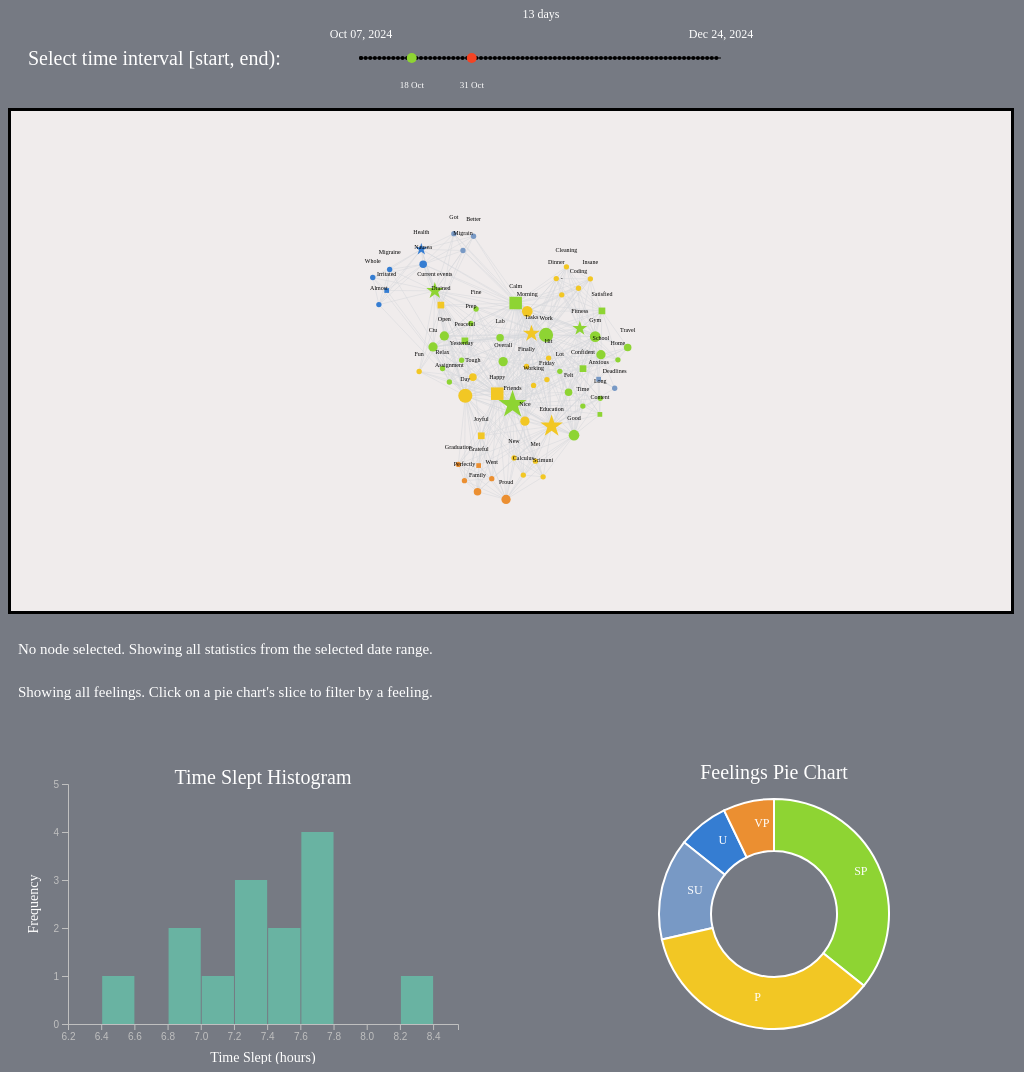
D3 v7 page, settled after 480 driven frames (8 s of simulated time); the page loaded 2 data file(s).


      function toggleLightbox(show) {
        document.getElementById('light').style.display = show ? 'block' : 'none';
        document.getElementById('fade').style.display = show ? 'block' : 'none';
      }
    
// ── public/d3app.js
import * as d3 from "https://cdn.jsdelivr.net/npm/d3@7/+esm"; //import D3

const fontFamily = "Trebuchet MS";

// Maximum date range
// let minDate = "2024-10-10";
let minDate = "2024-10-07";
// Last date is not included in the range
let maxDate = "2024-12-24";

// Selected date range, used for filtering nodes in the graph
// let selectedStartDate = new Date(minDate);
// // It is the maxDate - 1 day
// let selectedEndDate = new Date(new Date(maxDate).setDate(new Date(maxDate).getDate() - 1));
let selectedStartDate = new Date("2024-10-18");
let selectedEndDate = new Date("2024-10-31");

// Selected node, used to display information
let previousNode = null;
let selectedNode = null;
// Links of the selected node
let selectedNodeLinks = [];

// Selected mindState, used to filter nodes in the graph by mindState
let previousMindState = null;
let selectedMindState = null;

// Dictionary of all edges (links), i.e. pairs of nodes in format "node1|node2"
// Used to avoid duplicate edges
// nodeA|nodeB -> count
let link_count = {};

// Load data
let graph = { nodes: [], links: [] };

// let timeSlept; // TODO REMOVE

// node_dates is a dictionary that maps node id to a list of dates
// Important for efficient on click node information
let __node_dates = {};
// date_nodes is a dictionary that maps date to a list of nodes
// Important for efficient filtering of nodes in the graph
let __date_nodes = {};

// Filtered by start and end date
let node_dates = {};
let date_nodes = {};
// node -> color. The most common mindState color of the node
let node_color = {};
// node -> d3.symbol shape
let node_shape = {};

// Frequency of each node
let node_count = {};
// day_stats is a dictionary date -> (mindState, timeSlept)
let day_stats = {};

// D3 areas
let graphArea;
let histogramArea;
let pieChartArea;

const histogramMargin = { top: 20, right: 20, bottom: 40, left: 40 };

// MindState to word mapping
const MINDSTATE_NUMS = {
    "-3": { "name": "Very Unpleasant", "color": "#3B35A2" },
    "-2": { "name": "Unpleasant", "color": "#357DD2" },
    "-1": { "name": "Slightly Unpleasant", "color": "#7899C5" },
     "0": { "name": "Neutral", "color": "#79BBCB" },
     "1": { "name": "Slightly Pleasant", "color": "#8ED433"},
     "2": { "name": "Pleasant", "color": "#F2C724"},
     "3": { "name": "Very Pleasant", "color": "#EB8F31" }
};

// Word to mindState mapping
const MINDSTATE_NUM = {
    "Very Unpleasant": "-3",
    "Unpleasant": "-2",
    "Slightly Unpleasant": "-1",
    "Neutral": "0",
    "Slightly Pleasant": "1",
    "Pleasant": "2",
    "Very Pleasant": "3"
};

loadData().then(() => {
    initAreas();
    visualizeData();
});

function initAreas() {
    // Clear all areas
    graphArea = d3.select("#graph-div").append("svg")
    .attr("width", d3.select("#graph-div").node().clientWidth)
    .attr("height", d3.select("#graph-div").node().clientHeight)

    initHistogramArea();
    initPieChartArea();
}

function initHistogramArea() {
    histogramArea = d3.select("#histogram-div").append("svg")
    .attr("width", d3.select("#histogram-div").node().clientWidth)
    .attr("height", d3.select("#histogram-div").node().clientHeight)
    .append("g")
    .attr("transform", `translate(${histogramMargin.left},${histogramMargin.top})`);
}

function initPieChartArea() {
    const width = d3.select("#piechart-div").node().clientWidth;
    const height = d3.select("#piechart-div").node().clientHeight;

    pieChartArea = d3.select("#piechart-div").append("svg")
        .attr("width", width)
        .attr("height", height)
        .append("g")
        .attr('transform', `translate(${width / 2}, ${height / 2})`);
}

function visualizeData() {
    createTimeInterval();
    drawGraph();
    createSelectedNodeText();
    createSelectedMindStateText();
    drawHistogram();
    drawPieChart();
}

async function loadData() {
    await loadDayStats();
    await loadNodes().then(() => {
        filterNodes();
    });
}

function loadNodes() {
    return d3.csv("data/nodes.csv").then(data => {
        for (let i = 0; i < data.length; i++) {
            const date_node = data[i];
            const date = date_node.date;
            const node = date_node.word;

            // Append date to node_dates
            if (__node_dates[node] === undefined) {
                __node_dates[node] = [];
            }
            __node_dates[node].push(date);

            // Append node to date_nodes
            if (__date_nodes[date] === undefined) {
                __date_nodes[date] = [];
            }
            __date_nodes[date].push(node);

            // Add shape to node_shape
            const type = date_node.type;

            if (type === "association") {
                node_shape[node] = d3.symbolStar;
            } else if (type === "context") {
                node_shape[node] = d3.symbolCircle;
            } else if (type === "description") {
                node_shape[node] = d3.symbolSquare;
            } else {
                console.log("Error: unknown node type: " + type);
            }
        }
    });
}

function filterNodes() {
    node_dates = {};
    date_nodes = {};

    for (let date in __date_nodes) {
        let dDate = new Date(date);
        // Filter by date
        if (!(selectedStartDate <= dDate && dDate <= selectedEndDate)) {
            continue;
        }

        // Filter by mindState
        if (selectedMindState !== null) {
            const mindState = day_stats[date].mindState;

            if (mindState !== selectedMindState)
                continue;
        }

        // Add to date_nodes
        date_nodes[date] = __date_nodes[date];

        // Update node_dates
        for (let i = 0; i < date_nodes[date].length; i++) {
            const node = date_nodes[date][i];

            if (node_dates[node] === undefined) {
                node_dates[node] = [];
            }
            node_dates[node].push(date);
        }
    } 

    loadGraphData();
}

// Load nodes and edges
function loadGraphData() {
    // Clear graph
    graph.nodes = [];
    graph.links = [];

    // Clear node count
    node_count = {};
    // Clear link count
    link_count = {};

    // Use node_dates
    for (let date in date_nodes) {
        // Push all nodes in date_nodes[date] to graph.nodes
        for (let i = 0; i < date_nodes[date].length; i++) {
            const node = date_nodes[date][i];

            // Add node if not already in graph.nodes
            if (node_count[node] === undefined) {
                graph.nodes.push({ id: node });
                node_count[node] = 0;
            }

            // Add edges with other nodes in the same date
            for (let j = 0; j < date_nodes[date].length; j++) {
                if (i === j) {
                    continue;
                }
                const otherNode = date_nodes[date][j];
                // Check both directions to avoid duplicates
                const edge = `${node}|${otherNode}`;
                const reverseEdge = `${otherNode}|${node}`;
                // Add edge if not already in graph.links
                if (link_count[edge] === undefined && link_count[reverseEdge] === undefined) {
                    link_count[edge] = 0;
                    graph.links.push({ source: node, target: otherNode });
                }
                link_count[edge]++;
            }

            // Increment node count
            node_count[node]++;
        }

    }

    // Update selected node
    if (selectedNode && node_dates[selectedNode.id] === undefined) {
        selectedNode = null;
    }

    updateSelectedNodeText();

    // Update colors of the nodes
    setNodeColors();
}

function setNodeColors() {
    // Counter of mindStates for each node
    // node -> { mindState -> frequency }
    let node_mindStates = {};
    // Reset all node colors
    node_color = {};

    // Loop through all nodes
    for (let node in node_dates) {
        // Initialize mindState counter
        node_mindStates[node] = {};
        for (let key in MINDSTATE_NUMS) {
            node_mindStates[node][key] = 0;
        }

        // Loop through all dates
        for (let i = 0; i < node_dates[node].length; i++) {
            const date = node_dates[node][i];
            const mindState = day_stats[date].mindState;
            // Increment mindState counter
            node_mindStates[node][mindState]++;
        }

        // Get the most common mindState
        let maxMindState = "-3";
        for (let key in MINDSTATE_NUMS) {
            if (node_mindStates[node][key] > node_mindStates[node][maxMindState]) {
                maxMindState = key;
            }
        }

        // Set the color of the node
        const color = MINDSTATE_NUMS[maxMindState].color;
        node_color[node] = color;
    }
}

/* CSV file */
function loadDayStats() {
    return d3.csv("data/day_stats.csv").then(data => {
        for (let i = 0; i < data.length; i++) {
            day_stats[data[i].date] = {
                mindState: data[i].mindState,
                timeSlept: data[i].sleep
            };
        }
    });
}

// Create text area for selected node
function createSelectedNodeText() {
    d3.select("#selected-node-div").append("svg")
    .attr("width", d3.select("#selected-node-div").node().clientWidth)
    .attr("height", d3.select("#selected-node-div").node().clientHeight)

    updateSelectedNodeText();
}

// Add selected mindState text
function createSelectedMindStateText() {
    d3.select("#selected-mindstate-div").append("svg")
    .attr("width", d3.select("#selected-mindstate-div").node().clientWidth)
    .attr("height", d3.select("#selected-mindstate-div").node().clientHeight)

    updateSelectedMindStateText();
}

function updateSelectedNodeText() {
    let text;
    if (selectedNode === null) {
        text = 
            "No node selected. Showing all statistics from the selected date range.";
    }
    else {
        text = 'Selected Node: "' + selectedNode.id + '". '
            + "Node count: " + node_count[selectedNode.id]
            + " out of " + getSelectedDatesDiff() + " days.";
    }

    d3.select("#selected-node-div svg").selectAll("*").remove();
    d3.select("#selected-node-div svg").append("text")
    .attr("x", 10)
    .attr("y", 20)
    .attr("fill", "white")
    .attr("font-family", fontFamily)
    .attr("font-size", "15px")
    .text(text);
}

function updateSelectedMindStateText() {
    let text;
    if (selectedMindState === null) {
        text = "Showing all feelings. Click on a pie chart's slice to filter by a feeling.";
    }
    else {
        // Color the text by mindState
        text = 'Selected feeling: <span style="color:' 
            + MINDSTATE_NUMS[selectedMindState].color + ';">' 
            + MINDSTATE_NUMS[selectedMindState].name + '</span>.';
    }

    d3.select("#selected-mindstate-div svg").selectAll("*").remove();
    d3.select("#selected-mindstate-div svg").append("foreignObject")
    .attr("x", 10)
    .attr("y", 10)
    .attr("width", d3.select("#selected-mindstate-div").node().clientWidth)
    .attr("height", d3.select("#selected-mindstate-div").node().clientHeight)
    .append("xhtml:div")
    .style("font-family", fontFamily)
    .style("font-size", "15px")
    .style("color", "white")
    .html(text);
}


function getLinkCount(nodeA, nodeB) {

    const link1 = `${nodeA}|${nodeB}`;
    const link2 = `${nodeB}|${nodeA}`;

    let count = 0;
    if (link_count[link1] !== undefined) {
        count = link_count[link1];
    } else if (link_count[link2] !== undefined) {
        count = link_count[link2];
    } else {
        console.log("Error: link count not found for " + nodeA + " and " + nodeB);
    }

    return count;
}

function linkDistance(link) {
    const count = getLinkCount(link.source.id, link.target.id);

    // return 40;
    // The higher the count, the shorter the distance
    return 20 / count;
}

// function linkCharge(link)

// Return node -> percentage of total nodes
function getNodePercentage(node) {
    let node_percentage = {};
    for (let key in node_count) {
        node_percentage[key] = node_count[key] / graph.nodes.length;
    }
    return node_percentage;
}

function drawGraph() {
    // Clear graph area
    graphArea.selectAll("*").remove();

    // For zooming in and out
    let transform = d3.zoomIdentity;

    const graphWidth = d3.select("#graph-div").node().clientWidth;
    const graphHeight = d3.select("#graph-div").node().clientHeight;

    const simulation = d3.forceSimulation(graph.nodes)
        .force("link", d3.forceLink(graph.links)
            .id(d => d.id)
            .distance(d => linkDistance(d)))
        .force("charge", d3.forceManyBody().strength(-50))
        .force("center", d3.forceCenter(graphWidth / 2, graphHeight / 2));
    
    // Add zooming
    const zoomRect = graphArea.append("rect")
        .attr("width", graphWidth)
        .attr("height", graphHeight)
        .attr("fill", "none")
        .attr("pointer-events", "all")

    const zoom = d3.zoom()
        .scaleExtent([0.5, 64])
        .on("zoom", function(event) {
            transform = event.transform;
            graphArea.attr("transform", event.transform);
        })
        .filter(function(event) {
            // Ignore when CTRL key is pressed
            return !event.ctrlKey;
        });
    
    zoomRect.call(zoom)
        .call(zoom.translateTo, graphWidth / 2, graphHeight / 2);

    // Add links
    const link = graphArea
        .append("g")
        .attr("class", "links")
        .selectAll("line")
        .data(graph.links)
        .enter()
        .append("line")
        // .attr("stroke", "#D4D7DB")
        .attr("stroke", d => setLinkColor(d))
        .attr("stroke-width", 0.5);
    
    // For sizing nodes
    const node_percentage = getNodePercentage(graph.nodes);

    const node = graphArea
        .selectAll(".node")
        .data(graph.nodes)
        .enter()
        .append("path")
        .attr("d", d3.symbol()
            .type(d => node_shape[d.id])
            // .size(d => node_count[d.id] * 20) // Set size based on node count
            .size(d => 1500 * node_percentage[d.id]) // Set size based on node count
        )
        // Update color based on selected node
        .attr("fill", d => d.id === selectedNode?.id ? "#E84C58" : node_color[d.id])
        .on("click", (event, d) => {
            nodeClick(d);
        })
        .call(d3.drag() // Enable drag behavior
            .on("start", (event, d) => {
                if (!event.active) simulation.alphaTarget(0.3).restart();
                d.fx = d.x;
                d.fy = d.y;
            })
            .on("drag", (event, d) => {
                d.fx = event.x;
                d.fy = event.y;
            })
            .on("end", (event, d) => {
                if (!event.active) simulation.alphaTarget(0);
                d.fx = null;
                d.fy = null;
            })
        );

    // Add labels
    const labelTextSize = 6;
    const label = graphArea
        .append("g")
        .attr("class", "labels")
        // Make the text unselectable
        .attr("class", "noselect")
        .selectAll("text")
        .data(graph.nodes)
        .enter()
        .append("text")
        .attr("dy", -15)
        .attr("text-anchor", "middle")
        .text(d => d.id)
        .attr("fill", "black")
        .attr("font-size", d => labelTextSize + "px");

    // Update positions on each tick
    simulation.on("tick", () => {
        link
            .attr("x1", d => d.source.x)
            .attr("y1", d => d.source.y)
            .attr("x2", d => d.target.x)
            .attr("y2", d => d.target.y);

        node
            .attr("transform", d => `translate(${d.x},${d.y})`);

        label
            .attr("x", d => d.x)
            .attr("y", d => d.y);
    });

}

// Set the color of the link based on the selected node
function setLinkColor(link) {
    if (selectedNode === null) {
        return "#D4D7DB";
    }
    for (let i = 0; i < selectedNodeLinks.length; i++) {
        if (link.source.id === selectedNodeLinks[i].source &&
            link.target.id === selectedNodeLinks[i].target) {
            return "#000000";
        }
    }
    return "#D4D7DB";
}

// Select timeSlept values according to the selected date range
// and selected node
// Return an array of timeSlept values
function selectTimeSleptValues() {
    let timeSleptValues = [];
    if (selectedNode === null) {
        // Select all times from start to end date
        for (let date in date_nodes) {
            const dDate = new Date(date);
            if (selectedStartDate <= dDate && dDate <= selectedEndDate) {
                timeSleptValues.push(parseFloat(day_stats[date].timeSlept));
            }
        }
    } else {
        // Select times from selected node
        for (let i = 0; i < node_dates[selectedNode.id].length; i++) {
            const date = node_dates[selectedNode.id][i];
            const dDate = new Date(date);
            if (selectedStartDate <= dDate && dDate <= selectedEndDate) {
                timeSleptValues.push(parseFloat(day_stats[date].timeSlept, 10));
            }
        }
    }

    return timeSleptValues;
}

function drawHistogram() {
    const histogramWidth = 
        450 - histogramMargin.left - histogramMargin.right;
    const histogramHeight = 
        300 - histogramMargin.top - histogramMargin.bottom;

    // Clear histogram area 
    histogramArea.selectAll("*").remove();

    // Add title
    histogramArea.append("text")
        .attr("x", histogramWidth / 2)
        .attr("y", 0)
        .attr("text-anchor", "middle")
        .attr("fill", "white")
        .attr("font-family", fontFamily)
        .attr("font-size", "20px")
        .text("Time Slept Histogram");

    // Prepare data and set scales
    const timeSleptValues = selectTimeSleptValues();
    const x = d3.scaleLinear()
        .domain([d3.min(timeSleptValues) - 0.3, d3.max(timeSleptValues) + 0.3])
        .range([0, histogramWidth]);

    const histogram = d3.histogram()
        .value(d => d) // TimeSlept values already processed
        .domain(x.domain())
        .thresholds(x.ticks(10));

    const bins = histogram(timeSleptValues);

    const y = d3.scaleLinear()
        .domain([0, d3.max(bins, d => d.length) + 1]) // Max frequency + 1
        // .domain([0, getSelectedDatesDiff()]) // Max frequency is the number of days
        .range([histogramHeight, 0]);

    // Add x-axis
    histogramArea.append("g")
        .attr("transform", `translate(0,${histogramHeight})`) // Place at the bottom
        .call(d3.axisBottom(x));

    // Add x-axis label
    histogramArea.append("text")
        .attr("x", histogramWidth / 2)
        .attr("y", histogramHeight + histogramMargin.bottom - 2) // Below the axis
        .attr("text-anchor", "middle")
        .attr("fill", "white")
        .attr("font-family", fontFamily)
        .attr("font-size", "14px")
        .text("Time Slept (hours)")

    // Add y-axis
    histogramArea.append("g")
        // Integers only
        .call(d3.axisLeft(y)
            .ticks(y.domain()[1])
                .tickFormat(d3.format("d")));
    
    // Add y-axis label
    histogramArea.append("text")
        .attr("transform", "rotate(-90)")
        .attr("y", -histogramMargin.left + 10) // Above the axis
        .attr("x", -histogramHeight / 2)
        .attr("text-anchor", "middle")
        .attr("fill", "white")
        .attr("font-family", fontFamily)
        .attr("font-size", "14px")
        .text("Frequency");

    // Do not draw if no data
    if (timeSleptValues.length === 0) {
        return;
    }

    const tooltip = getToolTip();
 
    // Append bars to the histogram
    histogramArea.selectAll("rect")
        .data(bins)
        .enter()
        .append("rect")
        .attr("x", d => x(d.x0) + 1) // Bar starting position
        .attr("y", histogramHeight) // Start from bottom
        .attr("width", d => Math.max(0, x(d.x1) - x(d.x0) - 1)) // Handle thin bars
        .attr("height", 0) // Start with height 0
        .style("fill", "#69b3a2")
        .transition()
        .duration(1000)
        .attr("y", d => y(d.length)) // Transition to final height
        .attr("height", d => histogramHeight - y(d.length)); // Transition height

    // Add tooltip on hover
    histogramArea.selectAll("rect")
        .on('mouseover', function (event, d) {
            // Tooltip logic on hover
            tooltip.transition().duration(200).style('opacity', 1);
            tooltip.html(`${d.length}/${getSelectedDatesDiff()} days `
                + `<br> ${d.x0.toFixed(1)} - ${d.x1.toFixed(1)} hours`)
                .style('left', (event.pageX + 10) + 'px')
                .style('top', (event.pageY - 20) + 'px');
            d3.select(this).transition().duration(200).attr('transform', 'scale(1.01)');
        })
        .on('mouseout', function () {
            // Tooltip hide logic
            tooltip.transition().duration(200).style('opacity', 0);
            d3.select(this).transition().duration(200).attr('transform', 'scale(1)');
        })
}

// Return a counter of mindState -> frequency in the selected date range
function getMindStateValues() {
    let mindStateValues = {};
    if (selectedNode === null) {
        // Select all times from start to end date from day_stats
        // Loop through all dates in [selectedStartDate, selectedEndDate]
        for (let date = new Date(selectedStartDate); 
                date <= selectedEndDate; date.setDate(date.getDate() + 1)) {
            
            // Transform date to string in format "YYYY-MM-DD"
            const dateString = date.toISOString().split('T')[0];

            // Skip date that is not in date_nodes
            if (date_nodes[dateString] === undefined)
                continue;

            // Check if date exists in day_stats
            if (day_stats[dateString] !== undefined) {
                const mindState = day_stats[dateString].mindState;
                // Add to mindStateValues
                if (mindStateValues[mindState] === undefined) {
                    mindStateValues[mindState] = 0;
                }
                mindStateValues[mindState]++;
            }
        }
    } else {
        // Select times from selected node
        for (let i = 0; i < node_dates[selectedNode.id].length; i++) {
            const date = node_dates[selectedNode.id][i];
            const dDate = new Date(date);
            if (selectedStartDate <= dDate && dDate <= selectedEndDate) {
                const mindState = day_stats[date].mindState;
                // Add to mindStateValues
                if (mindStateValues[mindState] === undefined) {
                    mindStateValues[mindState] = 0;
                }
                mindStateValues[mindState]++;
            }
        }
    }

    // Make into an array of objects
    // with key "category" and value "value"
    mindStateValues = Object.keys(mindStateValues).map(key => {
        return { 
            category: MINDSTATE_NUMS[key].name,
            value: mindStateValues[key],
            color: MINDSTATE_NUMS[key].color
        };
    });

    return mindStateValues;
}

function drawPieChart() {
    // Clear pie chart area
    pieChartArea.selectAll("*").remove();

    // Data for the pie chart
    const mindStateData = getMindStateValues();

    const margin = { top: 30, right: 20, bottom: 20, left: 20 };
    const titleHeight = 20;

    // Chart dimensions
    const width = 300 - margin.left - margin.right;
    const height = 300 - margin.top - margin.bottom - titleHeight;

    const radius = Math.min(width, height) / 2;

    // Create the pie generator
    const pie = d3.pie()
        .value(d => d.value);

    // Create the arc generator
    const arc = d3.arc()
        .innerRadius(63) // For a hole in the middle
        .outerRadius(radius);

    // Create a tooltip
    const tooltip = getToolTip();

    // Animation flag
    let animationDone = false;

    // Bind data to pie slices
    const slices = pieChartArea.selectAll('path')
        .data(pie(mindStateData.sort(
            // Transform to nums and sort
            (a, b) => parseInt(MINDSTATE_NUM[a.category]) - parseInt(MINDSTATE_NUM[b.category]))))
        .enter()
        .append('path')
        .attr('d', arc)
        .attr('fill', d => d.data.color) // Use `color` from data
        .attr('stroke', 'white')
        .style('stroke-width', '2px')
        .on('mouseover', function (event, d) {
            // Wait for animation to finish
            if (!animationDone) return;

            // Tooltip logic on hover
            tooltip.transition().duration(200).style('opacity', 1);
            tooltip.html(`${d.data.category}: ` +
                    `${d.data.value}/${getSelectedDatesDiff()} days`)
                .style('left', (event.pageX + 10) + 'px')
                .style('top', (event.pageY - 20) + 'px');
            d3.select(this).transition().duration(200).attr('transform', 'scale(1.08)');
        })
        .on('mouseout', function () {
            // Wait for animation to finish
            if (!animationDone) return;

            // Tooltip hide logic
            tooltip.transition().duration(200).style('opacity', 0);
            d3.select(this).transition().duration(200).attr('transform', 'scale(1)');
        })
        // Filter nodes by mindState on click
        .on('click', function (event, d) {
            // Remove tooltip HTML
            tooltip.remove();
            pieChartSliceClick(d);
        })
        // Animation of slices on load
        .each(function (d) {
            this._current = { startAngle: 0, endAngle: 0 };
        })
        .transition()
        .duration(500)
        .attrTween('d', function (d) {
            const interpolate = d3.interpolate(this._current, d);
            this._current = interpolate(1);
            return function (t) {
                return arc(interpolate(t));
            };
        })
        .on('end', () => {
            animationDone = true;
        });
    
    const shortenText = {
        "Very Unpleasant": "VU",
        "Unpleasant": "U",
        "Slightly Unpleasant": "SU",
        "Neutral": "N",
        "Slightly Pleasant": "SP",
        "Pleasant": "P",
        "Very Pleasant": "VP"
    };

    // Add labels to slices
    pieChartArea.selectAll('text')
        .data(pie(mindStateData))
        .enter()
        .append('text')
        .attr('transform', d => `translate(${arc.centroid(d)})`)
        .text(d => shortenText[d.data.category])
        .style('font-size', '12px')
        .style('fill', 'white');

    // Title
    pieChartArea.append("text")
        .attr("x", 0)
        .attr("y", -height / 2 - titleHeight)
        .attr("text-anchor", "middle")
        .attr("fill", "white")
        .attr("font-family", fontFamily)
        .attr("font-size", "20px")
        .text("Feelings Pie Chart");

}

function getToolTip() {
    return d3.select('body').append('div')
        .attr('class', 'tooltip')
        .style('opacity', 0)
        // Font styling
        .style('font-size', '11px')
        .style('font-family', fontFamily)
        .style('color', 'white')
        // Set background color
        .style('background', "#767A83")
        .style('position', 'absolute')
        .style('border', '1px solid #ccc')
        .style('border-radius', '4px')
        .style('padding', '8px')
        .style('pointer-events', 'none')
        .style('box-shadow', '0 4px 6px rgba(0, 0, 0, 0.1)');
}

function pieChartSliceClick(slice) {
    // Update selected mindState
    previousMindState = selectedMindState;
    selectedMindState = MINDSTATE_NUM[slice.data.category];

    // If clicked on the same slice, reset the selected mindState
    if (selectedMindState !== null && previousMindState === selectedMindState)
        selectedMindState = null;

    updateSelectedMindStateText();
    updateAllCharts();
}

function nodeClick(d) {
    // Update selected node
    previousNode = selectedNode;
    selectedNode = d;

    // If clicked on the same node, reset the selected node
    if (selectedNode !== null && previousNode === selectedNode)
        selectedNode = null;

    // Update links
    updateSelectedNodeLinks();

    updatedClickedNodeColor();

    // Update node information
    updateSelectedNodeText();
    updateHistogramPieChart();
}

function updateSelectedNodeLinks() {
    selectedNodeLinks = [];

    // Return if no node is selected
    if (selectedNode === null)
        return;

    // Find all links that contain the selected node
    for (let node in node_dates) {
        if (node === selectedNode.id) continue;
        const link1 = `${selectedNode.id}|${node}`;
        if (link_count[link1] !== undefined && link_count[link1] > 0) {
            // Push the link
            selectedNodeLinks.push({ source: selectedNode.id, target: node });
        }
        
        const link2 = `${node}|${selectedNode.id}`;
        if (link_count[link2] !== undefined && link_count[link2] > 0) {
            // Push the link
            selectedNodeLinks.push({ source: node, target: selectedNode.id });
        }
    }
}

// Set the color of the clicked node to a different color
function updatedClickedNodeColor() {
    // Reset the previous node color
    if (previousNode !== null) {
        graphArea.selectAll("path")
            .filter(d => d.id === previousNode.id)
            .attr("fill", node_color[previousNode.id]);
        
        // Reset the links
        graphArea.selectAll("line")
            .attr("stroke", "#D4D7DB");
    }

    // Return if no node is selected
    if (selectedNode === null)
        return;

    // Change the color of the selected node
    graphArea.selectAll("path")
        .filter(d => d.id === selectedNode.id)
        .attr("fill", "#E84C58");

    // Change color of the links for the selected node
    graphArea.selectAll("line")
        .attr("stroke", d => setLinkColor(d));
}

function createTimeInterval() {
    // Initialize SVG dimensions
    // const svgWidth = 1000;
    // const svgHeight = 200;
    const svgWidth = d3.select("#time-interval-div").node().clientWidth;
    const svgHeight = d3.select("#time-interval-div").node().clientHeight;
    const padding = 70;

    // Create SVG
    const timeIntervalArea = d3
        .select("#time-interval-div")
        .append("svg")
        .attr("width", svgWidth)
        .attr("height", svgHeight)

    // Define time scale
    const minD = new Date(minDate);
    const maxD = new Date(maxDate);

    const xScale = d3.scaleTime()
        .domain([minD, maxD])
        .range([padding, svgWidth - padding]);
        // .range([padding, svgWidth - padding]);

    // Draw the base line
    timeIntervalArea.append("line")
        .append("line")
            .attr("x1", xScale(minD))
            .attr("y1", svgHeight / 2)
            .attr("x2", xScale(maxD))
            .attr("y2", svgHeight / 2)
            .attr("stroke", "black")
            .attr("stroke-width", 2);

    // Add discrete points on the line
    // Also add the first point to the left of the start date
    const dates = [minD, ...d3.timeDay.range(minD, maxD)];
    timeIntervalArea.selectAll("circle.point")
        .data(dates)
        .enter()
        .append("circle")
        .attr("class", "point")
        .attr("cx", d => xScale(d))
        .attr("cy", svgHeight / 2)
        .attr("r", 2)
        .attr("fill", "black");

    // Add background line through the points
    timeIntervalArea.append("line")
        .attr("x1", xScale(minD))
        .attr("y1", svgHeight / 2)
        .attr("x2", xScale(maxD))
        .attr("y2", svgHeight / 2)
        .attr("stroke", "black")
        .attr("stroke-width", 1);

    // Add boundary labels
    timeIntervalArea.append("text")
        .attr("x", xScale(minD))
        .attr("y", svgHeight / 2 - 20)
        .attr("text-anchor", "middle")
        .text(d3.timeFormat("%b %d, %Y")(minD))
        .attr("font-size", "12px")
        .attr("font-family", fontFamily)
        .attr("fill", "white");

    timeIntervalArea.append("text")
        .attr("x", xScale(maxD))
        .attr("y", svgHeight / 2 - 20)
        .attr("text-anchor", "middle")
        .text(d3.timeFormat("%b %d, %Y")(maxD))
        .attr("font-size", "12px")
        .attr("font-family", fontFamily)
        .attr("fill", "white");
    
    // Draggable points with snapping
    const drag = d3.drag()
        .on("drag", function(event, d) {
            // Find the closest date to the current drag position
            const mouseX = event.x;
            const snappedDate = d3.least(dates, date =>
                Math.abs(xScale(date) - mouseX)
            );

            // Start must be before end
            if (d.type === "start" && snappedDate >= selectedEndDate) {
                return;
            } else if (d.type === "end" && snappedDate <= selectedStartDate) {
                return;
            }

            // Update the dragged circle's position
            d.date = snappedDate; // Update the data-bound date
            d3.select(this)
                .attr("cx", xScale(snappedDate)); // Snap to the closest discrete point
            
            // Update text and visuals
            update(d);
        })
        .on("end", function(event, d) {
            updateSelectedDate(d); // Trigger the update event when dragging ends
        });

    function update(circle) {
        let dayDiff;
        if (circle.type === "start") {
            dayDiff = selectedEndDate - circle.date;
            updateCircleDateLabel("#start-date-label", circle.date, xScale);
        } else {
            dayDiff = circle.date - selectedStartDate;
            updateCircleDateLabel("#end-date-label", circle.date, xScale);
        }

        // Update text for number of days
        dayDiff = Math.ceil(dayDiff / (1000 * 60 * 60 * 24));
        d3.select("#dayCount").text(`${dayDiff} days`);
    }

    // Start draggable circle
    const circleRadius = 5;
    const circleColor = "#8ED433";
    timeIntervalArea.append("circle")
        .datum({ date: selectedStartDate, type: "start" })
        .attr("cx", xScale(selectedStartDate))
        .attr("cy", svgHeight / 2)
        .attr("r", circleRadius)
        .attr("fill", circleColor)
        .call(drag);

    // End draggable circle
    timeIntervalArea.append("circle")
        .datum({ date: selectedEndDate, type: "end" })
        .attr("cx", xScale(selectedEndDate))
        .attr("cy", svgHeight / 2)
        .attr("r", circleRadius)
        .attr("fill", "#F34424")
        .call(drag);

    // Add text for start date
    const dateLabelMargin = 30;
    const fontSizeBelowCircle = "9px";
    timeIntervalArea.append("text")
        .datum({ date: selectedStartDate, type: "start" }) // Match the circle's data
        .attr("id", "start-date-label")
        .attr("x", xScale(selectedStartDate))
        .attr("y", svgHeight / 2 + dateLabelMargin) // Place below the circle
        .attr("text-anchor", "middle")
        .attr("font-size", fontSizeBelowCircle)
        .attr("font-family", fontFamily)
        .attr("fill", "white")
        .text(d3.timeFormat("%d %b")(selectedStartDate)); // Format as "21 Dec"

    // Add text for end date
    timeIntervalArea.append("text")
        .datum({ date: selectedEndDate, type: "end" }) // Match the circle's data
        .attr("id", "end-date-label")
        .attr("x", xScale(selectedEndDate))
        .attr("y", svgHeight / 2 + dateLabelMargin) // Place below the circle
        .attr("text-anchor", "middle")
        .attr("font-size", fontSizeBelowCircle)
        .attr("font-family", fontFamily)
        .attr("fill", "white")
        .text(d3.timeFormat("%d %b")(selectedEndDate)); // Format as "21 Dec"

    // Add number of days text
    timeIntervalArea.append("text")
        .attr("id", "dayCount")
        .attr("x", svgWidth / 2)
        .attr("y", svgHeight / 2 - 40)
        .attr("text-anchor", "middle")
        .text(() => {
            const dayDiff = getSelectedDatesDiff();
            return `${dayDiff} days`;
        })
        .attr("font-size", "12px")
        .attr("font-family", fontFamily)
        .attr("fill", "white");
}

function getSelectedDatesDiff() {
    return Math.ceil((selectedEndDate - selectedStartDate) / (1000 * 60 * 60 * 24));
}

function updateCircleDateLabel(id, date, xScale) {
    d3.select(id)
        .attr("x", xScale(date))
        .text(d3.timeFormat("%d %b")(date));
}

// Function to be triggered after dragging
// Update the selected date and filter nodes
function updateSelectedDate(circle) {
    if (circle.type === "start") {
        selectedStartDate = circle.date;
    } else {
        selectedEndDate = circle.date;
    }

    updateAllCharts();
}

function updateAllCharts() {
    // Filter nodes
    filterNodes();

    // Update links
    updateSelectedNodeLinks();

    // Update graph
    drawGraph();

    updateHistogramPieChart();
}

function updateHistogramPieChart() {
    drawHistogram();
    drawPieChart();
}


### data: data/nodes.csv, 21316 bytes — head not shown
### data: data/day_stats.csv
date, mindState, sleep
2024-12-23, 2, 7.77
2024-12-21, 2, 4.72
2024-12-18, 1, 7.5
2024-12-17, 1, 8.62
2024-12-16, 1, 8.15
2024-12-15, 2, 7.52
2024-12-14, 2, 7.87
2024-12-13, 3, 5.33
2024-12-12, 1, 8.4
2024-12-11, -1, 8.25
2024-12-10, 0, 8.22
2024-12-09, -1, 8.65
2024-12-08, 1, 8.02
2024-12-07, 1, 8.42
2024-12-06, 2, 5.85
2024-12-05, 2, 8.67
2024-12-04, 1, 6.22
2024-12-03, 1, 7.33
2024-12-02, 0, 5.32
2024-12-01, 1, 8.27
2024-11-30, 0, 6.82
2024-11-29, 1, 7.88
2024-11-28, -1, 7.23
2024-11-27, -1, 6.95
2024-11-26, -1, 7.48
2024-11-25, -1, 7.28
2024-11-24, 0, 6.2
2024-11-23, 1, 6.8
2024-11-22, 1, 7.52
2024-11-21, -1, 7.07
2024-11-20, 0, 6.83
2024-11-19, -1, 7.2
2024-11-18, 0, 7.4
2024-11-17, 2, 7.08
2024-11-16, 1, 9.08
2024-11-15, 1, 7.5
2024-11-14, 2, 7.38
2024-11-13, 0, 7.48
2024-11-12, 2, 7.53
2024-11-11, -1, 7.2
2024-11-10, 1, 8.18
2024-11-09, 1, 7.82
2024-11-08, 1, 8.37
2024-11-07, 1, 7.58
2024-11-06, 1, 7.22
2024-11-05, 1, 7.55
2024-11-04, 1, 5.9
2024-11-03, 1, 9.28
2024-11-02, 2, 6.18
2024-11-01, 2, 7.13
2024-10-31, 1, 7.57
2024-10-30, 1, 7.4
2024-10-29, 1, 6.82
2024-10-28, -1, 6.83
2024-10-27, -1, 7.77
2024-10-26, 2, 7.38
2024-10-25, 2, 7.75
2024-10-24, 3, 7.17
2024-10-23, 2, 7.3
2024-10-22, 2, 8.25
... 15 more rows